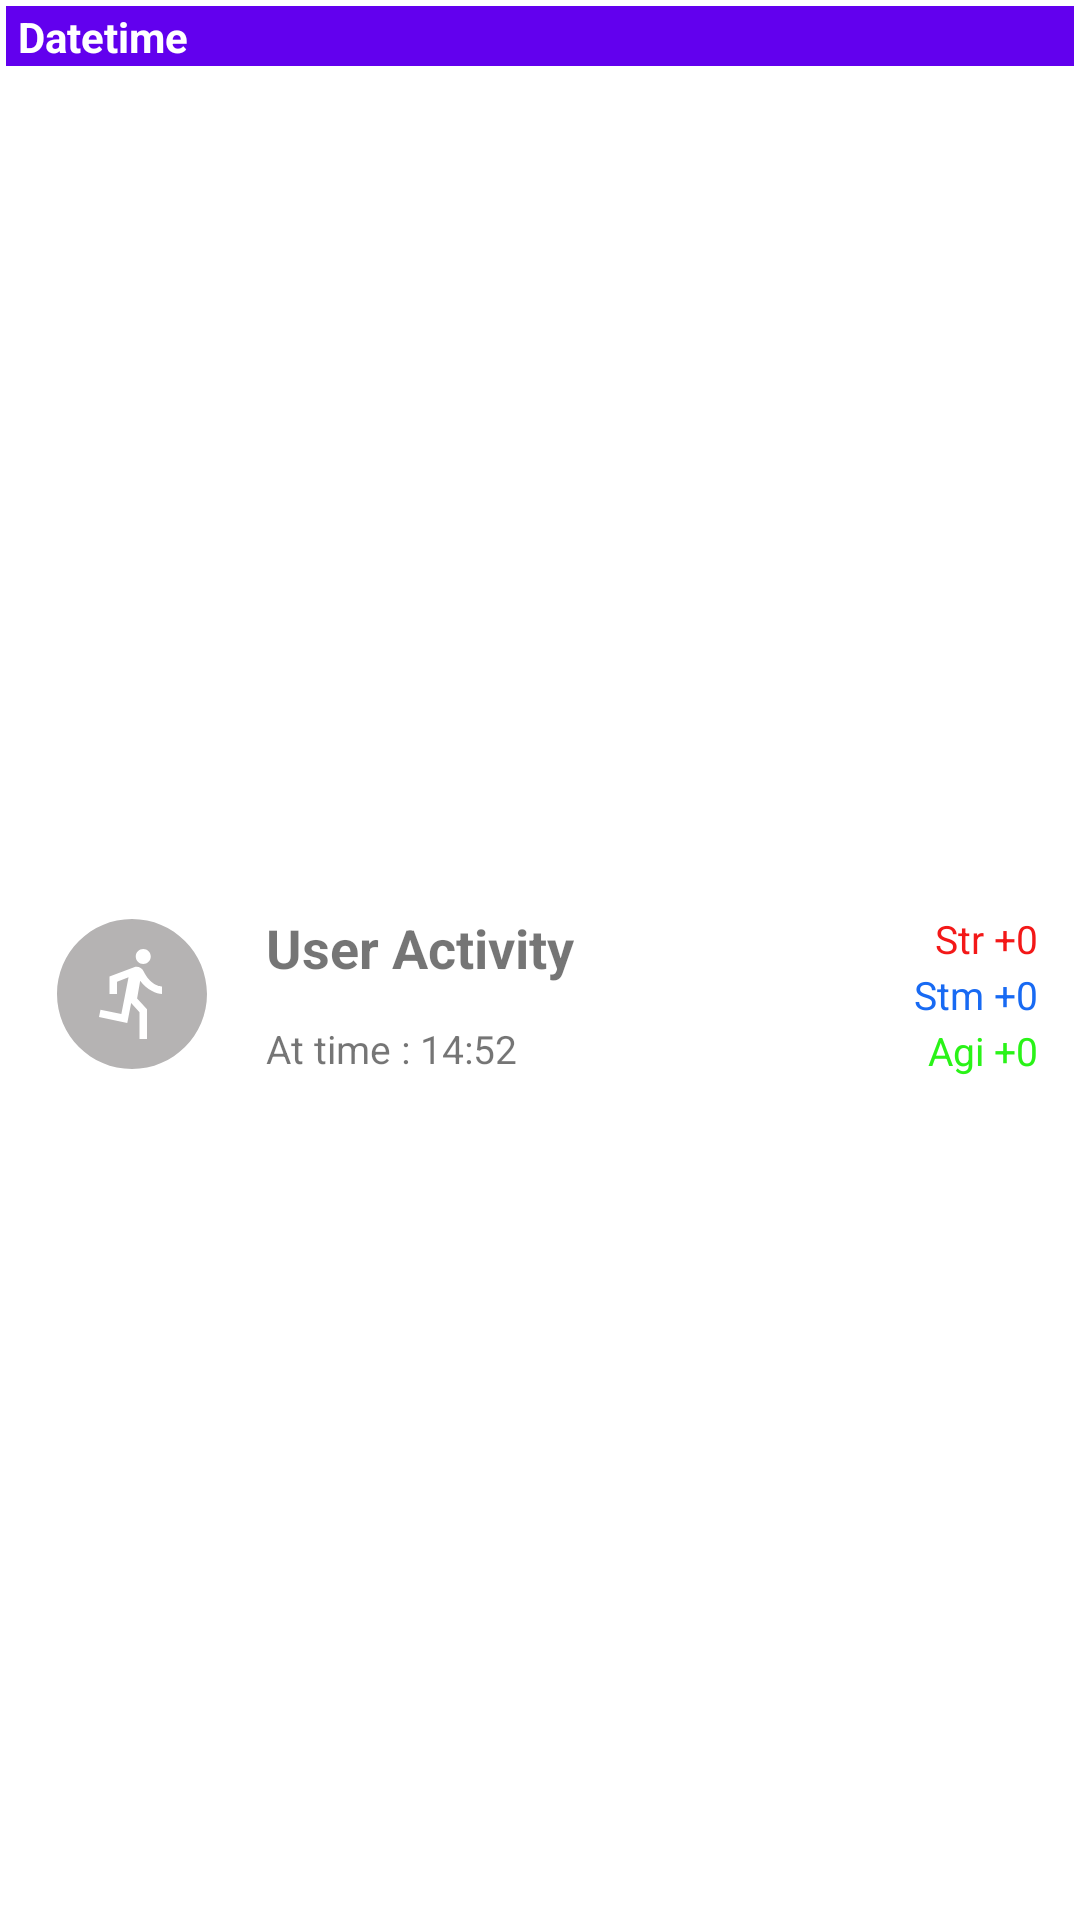

Produce the Android XML layout that renders to this screen, including the resource entries it uses.
<!-- AndroidManifest.xml: application theme Theme.MobileBoxingVR -->
<!-- res/layout/history_item.xml -->
<?xml version="1.0" encoding="utf-8"?>
<androidx.constraintlayout.widget.ConstraintLayout
    xmlns:android="http://schemas.android.com/apk/res/android"
    xmlns:app="http://schemas.android.com/apk/res-auto"
    xmlns:tools="http://schemas.android.com/tools"
    android:layout_width="match_parent"
    android:layout_height="wrap_content">

    <androidx.constraintlayout.widget.ConstraintLayout
        android:id="@+id/layoutDate"
        android:layout_width="match_parent"
        android:layout_height="20dp"
        android:layout_marginHorizontal="2dp"
        android:layout_marginTop="2dp"
        android:layout_marginBottom="4444dp"
        android:background="@color/purple_500"
        app:layout_constraintEnd_toEndOf="parent"
        app:layout_constraintStart_toStartOf="parent"
        app:layout_constraintTop_toTopOf="parent">

        <TextView
            android:id="@+id/tvDate"
            android:layout_width="wrap_content"
            android:layout_height="wrap_content"
            android:layout_marginLeft="4dp"
            android:text="Datetime"
            android:textStyle="bold"
            android:textColor="@color/white"
            app:layout_constraintBottom_toBottomOf="parent"
            app:layout_constraintStart_toStartOf="parent"
            app:layout_constraintTop_toTopOf="parent" />

    </androidx.constraintlayout.widget.ConstraintLayout>

    <androidx.constraintlayout.widget.ConstraintLayout
        android:id="@+id/historyItem"
        android:layout_width="match_parent"
        android:layout_height="75dp"
        android:layout_margin="2dp"
        android:background="@drawable/history_item_style"
        app:layout_constraintBottom_toBottomOf="parent"
        app:layout_constraintEnd_toEndOf="parent"
        app:layout_constraintStart_toStartOf="parent"
        app:layout_constraintTop_toBottomOf="@+id/layoutDate">

        <ImageView
            android:id="@+id/imageView2"
            android:layout_width="60dp"
            android:layout_height="60dp"
            android:layout_marginLeft="12dp"
            android:src="@drawable/ic_baseline_run_circle_24"
            app:layout_constraintBottom_toBottomOf="parent"
            app:layout_constraintStart_toStartOf="parent"
            app:layout_constraintTop_toTopOf="parent" />

        <TextView
            android:id="@+id/tvTitle"
            android:layout_width="wrap_content"
            android:layout_height="wrap_content"
            android:text="User Activity"
            android:textSize="18sp"
            android:textStyle="bold"
            app:layout_constraintBottom_toBottomOf="parent"
            app:layout_constraintEnd_toEndOf="parent"
            app:layout_constraintHorizontal_bias="0.08"
            app:layout_constraintStart_toEndOf="@+id/imageView2"
            app:layout_constraintTop_toTopOf="parent"
            app:layout_constraintVertical_bias="0.2" />

        <TextView
            android:id="@+id/tvDetail"
            android:layout_width="wrap_content"
            android:layout_height="wrap_content"
            android:layout_marginTop="8dp"
            android:text="At time : 14:52"
            android:textSize="13sp"
            app:layout_constraintBottom_toBottomOf="parent"
            app:layout_constraintStart_toStartOf="@+id/tvTitle"
            app:layout_constraintTop_toBottomOf="@+id/tvTitle"
            app:layout_constraintVertical_bias="0.30" />

        <TextView
            android:id="@+id/tvStrengthExp"
            android:layout_width="wrap_content"
            android:layout_height="wrap_content"
            android:text="Str +0"
            android:textColor="@color/strengthColor"
            android:textSize="13sp"
            app:layout_constraintBottom_toBottomOf="parent"
            app:layout_constraintEnd_toEndOf="parent"
            app:layout_constraintHorizontal_bias="0.91"
            app:layout_constraintStart_toEndOf="@+id/tvTitle"
            app:layout_constraintTop_toTopOf="parent"
            app:layout_constraintVertical_bias="0.18" />

        <TextView
            android:id="@+id/tvStaminaExp"
            android:layout_width="wrap_content"
            android:layout_height="wrap_content"
            android:text="Stm +0"
            android:textColor="@color/staminaColor"
            android:textSize="13sp"
            app:layout_constraintBottom_toBottomOf="parent"
            app:layout_constraintEnd_toEndOf="@+id/tvStrengthExp"
            app:layout_constraintTop_toBottomOf="@+id/tvStrengthExp"
            app:layout_constraintVertical_bias="0.034" />

        <TextView
            android:id="@+id/tvAgilityExp"
            android:layout_width="wrap_content"
            android:layout_height="wrap_content"
            android:layout_marginTop="1dp"
            android:text="Agi +0"
            android:textColor="@color/agilityColor"
            android:textSize="13sp"
            app:layout_constraintBottom_toBottomOf="parent"
            app:layout_constraintEnd_toEndOf="@+id/tvStaminaExp"
            app:layout_constraintTop_toBottomOf="@+id/tvStaminaExp"
            app:layout_constraintVertical_bias="0.0" />

    </androidx.constraintlayout.widget.ConstraintLayout>

</androidx.constraintlayout.widget.ConstraintLayout>
<!-- resources referenced by this layout -->
<resources>
  <color name="agilityColor">#2AF318</color>
  <color name="purple_500">#FF6200EE</color>
  <color name="staminaColor">#186AF3</color>
  <color name="strengthColor">#F31818</color>
  <color name="white">#FFFFFFFF</color>
  <!-- drawable history_item_style (drawable) -->
  <?xml version="1.0" encoding="utf-8"?>
  <shape
      xmlns:android="http://schemas.android.com/apk/res/android"
      android:shape="rectangle">
  
      <corners android:radius="4dp" />
  
      <solid android:color="#FFFFFF" />
  
  </shape>
  <!-- drawable ic_baseline_run_circle_24 (drawable) -->
  <vector xmlns:android="http://schemas.android.com/apk/res/android"
      android:width="24dp"
      android:height="24dp"
      android:viewportWidth="24"
      android:viewportHeight="24"
      android:tint="#B5B3B3">
    <path
        android:fillColor="@android:color/white"
        android:pathData="M12,2C6.48,2 2,6.48 2,12c0,5.52 4.48,10 10,10s10,-4.48 10,-10C22,6.48 17.52,2 12,2zM13.5,6c0.55,0 1,0.45 1,1c0,0.55 -0.45,1 -1,1s-1,-0.45 -1,-1C12.5,6.45 12.95,6 13.5,6zM16,12c-0.7,0 -2.01,-0.54 -2.91,-1.76l-0.41,2.35L14,14.03V18h-1v-3.58l-1.11,-1.21l-0.52,2.64L7.6,15.08l0.2,-0.98l2.78,0.57l0.96,-4.89L10,10.35V12H9V9.65l3.28,-1.21c0.49,-0.18 1.03,0.06 1.26,0.53C14.37,10.67 15.59,11 16,11V12z"/>
  </vector>
  <style name="Theme.MobileBoxingVR" parent="Theme.MaterialComponents.DayNight.DarkActionBar">
          
          <item name="colorPrimary">@color/purple_500</item>
          <item name="colorPrimaryVariant">@color/purple_700</item>
          <item name="colorOnPrimary">@color/white</item>
          
          <item name="colorSecondary">@color/teal_200</item>
          <item name="colorSecondaryVariant">@color/teal_700</item>
          <item name="colorOnSecondary">@color/black</item>
          
          <item name="android:statusBarColor" tools:targetApi="l">?attr/colorPrimaryVariant</item>
          
      </style>
  <color name="purple_700">#FF3700B3</color>
  <color name="teal_200">#FF03DAC5</color>
  <color name="teal_700">#FF018786</color>
  <color name="black">#FF000000</color>
</resources>
